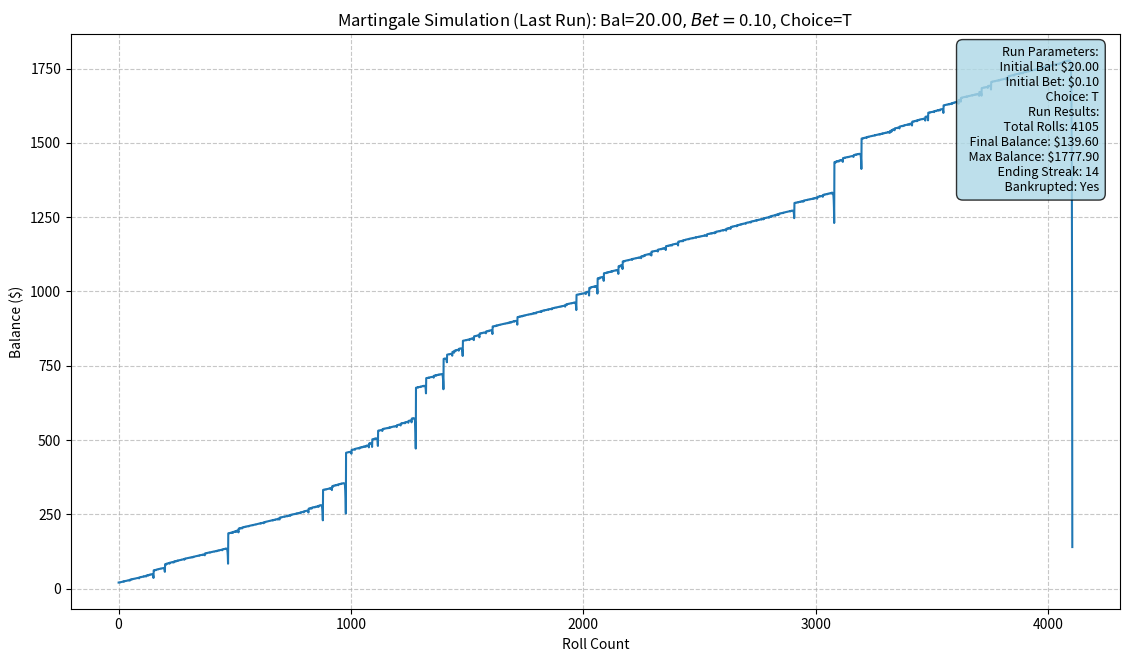

The matplotlib source for this figure:
#Plots a graph of a single run of rolls using the Martingale Strategy. 

import random
import matplotlib.pyplot as plt
import argparse

# --- Game Probabilities and Payouts ---
PROB_T = 7/15
PROB_CT = 7/15 # Calculated as (14/15) - (7/15)
PROB_ACE = 1/15 # Calculated as 1 - (14/15)

PAYOUT_T = 2
PAYOUT_CT = 2
PAYOUT_ACE = 14
# -------------------------------------

def play_roulette(choice):
    """Simulates a single round based on predefined probabilities."""
    # Generate a random float between 0 and 1
    result = random.random()

    # Determine the outcome based on probabilities
    if result < PROB_T:
        result_choice = 'T'
    elif result < PROB_T + PROB_CT:
        result_choice = 'CT'
    else:
        result_choice = 'Ace'

    # Return the payout multiplier if the choice matches the result
    if choice == result_choice:
        if choice == 'T':
            return PAYOUT_T
        elif choice == 'CT':
            return PAYOUT_CT
        else: # Ace
            return PAYOUT_ACE
    else:
        # Loss
        return 0

def martingale_bot(initial_balance, initial_bet, choice, max_rolls=10000, verbose=False):
    """
    Runs a single Martingale simulation run.
    Returns a dictionary with simulation results.
    """
    lose_count = 0
    balance = float(initial_balance)
    bet = float(initial_bet)
    roll_count = 0
    balance_history = [balance] # Start with initial balance
    bankrupted = False

    if verbose:
        print(f"Starting run: Balance=${balance:.2f}, Bet=${bet:.2f}, Choice={choice}")

    if balance < bet:
        if verbose:
            print("Initial balance less than initial bet.")
        return {
            "final_balance": balance, "roll_count": 0, "max_balance": balance,
            "bankrupted": True, "balance_history": balance_history, "lose_streak": 0
        }

    while balance >= bet and roll_count < max_rolls:
        multiplier = play_roulette(choice)
        roll_count += 1

        if multiplier > 0: # Win condition
            win_amount = bet * (multiplier - 1) # Net win
            balance += bet * multiplier # Add gross winnings
            if verbose:
                print(f"  Roll {roll_count}: Won {win_amount:.2f}! Bet={bet:.2f}. Bal={balance:.2f}")
            bet = initial_bet # Reset bet
            lose_count = 0
        else: # Loss condition
            if verbose:
                print(f"  Roll {roll_count}: Lost! Bet={bet:.2f}. Bal before={balance:.2f}")
            balance -= bet
            lose_count += 1
            bet *= 2 # Double bet
            if verbose:
                print(f"  New balance: {balance:.2f}. Next bet: {bet:.2f}")

        balance_history.append(balance)

        if balance < bet:
            bankrupted = True
            if verbose:
                print(f"  Bankrupt: Balance ({balance:.2f}) < Next Bet ({bet:.2f})")
            break

    if roll_count >= max_rolls:
         if verbose:
            print(f"  Reached max rolls ({max_rolls}).")


    max_balance = max(balance_history) if balance_history else initial_balance
    return {
        "final_balance": balance,
        "roll_count": roll_count,
        "max_balance": max_balance,
        "bankrupted": bankrupted,
        "balance_history": balance_history, # Keep history for potential plotting
        "lose_streak": lose_count # Streak at the end
    }

def run_multiple_simulations(num_runs, initial_balance, initial_bet, choice, max_rolls=10000, plot_last_run=False):
    """Runs multiple simulations and prints statistics."""
    results = []
    print(f"Running {num_runs} simulations...")
    print(f"Parameters: Initial Balance=${initial_balance:.2f}, Initial Bet=${initial_bet:.2f}, Choice={choice}, Max Rolls={max_rolls}")

    for i in range(num_runs):
        # Only print details for the first run if verbose is needed, or none
        run_result = martingale_bot(initial_balance, initial_bet, choice, max_rolls, verbose=(i==0 and plot_last_run)) # Verbose only for first run if plotting
        results.append(run_result)
        # Simple progress indicator
        if (i + 1) % (num_runs // 10 if num_runs >= 10 else 1) == 0:
            print(f"  Completed {i + 1}/{num_runs} runs...")

    # --- Calculate Statistics ---
    total_rolls = sum(r['roll_count'] for r in results)
    bankrupt_count = sum(1 for r in results if r['bankrupted'])
    final_balances = [r['final_balance'] for r in results]
    max_balances = [r['max_balance'] for r in results]

    avg_rolls = total_rolls / num_runs if num_runs > 0 else 0
    bankruptcy_rate = (bankrupt_count / num_runs) * 100 if num_runs > 0 else 0
    avg_final_balance = sum(final_balances) / num_runs if num_runs > 0 else 0
    avg_max_balance = sum(max_balances) / num_runs if num_runs > 0 else 0

    print("\n--- Overall Simulation Statistics ---")
    print(f"Number of Runs: {num_runs}")
    print(f"Average Roll Count: {avg_rolls:.2f}")
    print(f"Bankruptcy Rate: {bankruptcy_rate:.2f}% ({bankrupt_count}/{num_runs})")
    print(f"Average Final Balance: ${avg_final_balance:.2f}")
    print(f"Average Max Balance Reached: ${avg_max_balance:.2f}")

    # --- Optional Plotting of Last Run ---
    if plot_last_run and num_runs > 0:
        last_run = results[-1]
        print("\n--- Plotting Last Simulation Run ---")
        balance_history = last_run['balance_history']
        roll_count = last_run['roll_count']
        final_balance = last_run['final_balance']
        max_balance = last_run['max_balance']
        lose_streak = last_run['lose_streak']

        if roll_count > 0:
            plt.figure(figsize=(12, 7)) # Slightly larger plot
            plt.plot(range(roll_count + 1), balance_history)
            plt.title(f'Martingale Simulation (Last Run): Bal=${initial_balance:.2f}, Bet=${initial_bet:.2f}, Choice={choice}')
            plt.xlabel('Roll Count')
            plt.ylabel('Balance ($)')
            plt.grid(True, linestyle='--', alpha=0.7)

            stats_text = (
                f"Run Parameters:\n"
                f"  Initial Bal: ${initial_balance:.2f}\n"
                f"  Initial Bet: ${initial_bet:.2f}\n"
                f"  Choice: {choice}\n"
                f"Run Results:\n"
                f"  Total Rolls: {roll_count}\n"
                f"  Final Balance: ${final_balance:.2f}\n"
                f"  Max Balance: ${max_balance:.2f}\n"
                f"  Ending Streak: {lose_streak}\n"
                f"  Bankrupted: {'Yes' if last_run['bankrupted'] else 'No'}"
            )
            plt.text(0.98, 0.98, stats_text, transform=plt.gca().transAxes, fontsize=9,
                     verticalalignment='top', horizontalalignment='right',
                     bbox=dict(boxstyle='round,pad=0.5', fc='lightblue', alpha=0.8))

            plt.tight_layout(rect=[0, 0, 0.95, 0.96]) # Adjust layout
            plt.show()
        else:
            print("Last run had no rolls, skipping plot.")

if __name__ == "__main__":
    parser = argparse.ArgumentParser(description='Run Martingale strategy simulations.')
    parser.add_argument('--balance', type=float, default=20, help='Initial balance.')
    parser.add_argument('--bet', type=float, default=0.1, help='Initial bet amount.')
    parser.add_argument('--choice', type=str, default='T', choices=['T', 'CT', 'Ace'], help='Betting choice.')
    parser.add_argument('--num_runs', type=int, default=1, help='Number of simulations to run.')
    parser.add_argument('--max_rolls', type=int, default=10000, help='Maximum rolls per simulation.')
    parser.add_argument('--plot_last', action='store_true', help='Plot the balance history of the last simulation run.')

    args = parser.parse_args()

    if args.num_runs == 1 and not args.plot_last:
        # If only one run is requested, behave like the old script and plot it by default
        args.plot_last = True

    run_multiple_simulations(
        num_runs=args.num_runs,
        initial_balance=args.balance,
        initial_bet=args.bet,
        choice=args.choice,
        max_rolls=args.max_rolls,
        plot_last_run=args.plot_last
    )
